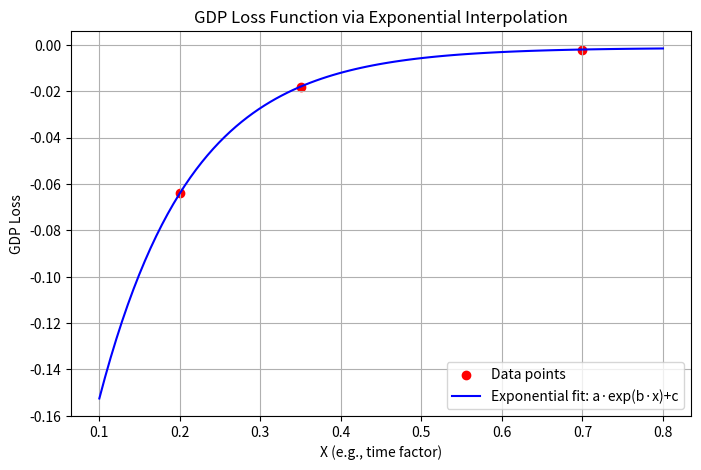

This figure's Python source:
# -*- coding: utf-8 -*-
"""
Created on Wed Mar 26 19:08:00 2025

[redacted]
"""
import numpy as np
import matplotlib.pyplot as plt
from scipy.optimize import curve_fit
import os

# Define the exponential GDP loss function
def gdp_loss(x, a, b, c):
    return a * np.exp(b * x) + c

# Given data points for interpolation
x_data = np.array([0.7, 0.35, 0.2])
y_data = np.array([-0.002, -0.018, -0.064])

# Provide an initial guess for the parameters [a, b, c]
initial_guess = [-1, -1, -1]

# Increase the maximum number of function evaluations
popt, pcov = curve_fit(gdp_loss, x_data, y_data, p0=initial_guess, maxfev=2000)
a, b, c = popt

print("Fitted parameters:")
print("a = {:.4f}, b = {:.4f}, c = {:.4f}".format(a, b, c))

# Print the function equation
print("GDP_lost(beta_m) = {:.4f} * exp({:.4f} * beta_m) + {:.4f}".format(a, b, c))

# Generate a smooth set of x values for plotting the fitted curve
x_fit = np.linspace(min(x_data) - 0.1, max(x_data) + 0.1, 100)
y_fit = gdp_loss(x_fit, a, b, c)

# Plot the data points and the fitted exponential function
plt.figure(figsize=(8, 5))
plt.scatter(x_data, y_data, color='red', label='Data points')
plt.plot(x_fit, y_fit, label='Exponential fit: a·exp(b·x)+c', color='blue')
plt.xlabel('X (e.g., time factor)')
plt.ylabel('GDP Loss')
plt.title('GDP Loss Function via Exponential Interpolation')
plt.legend()
plt.grid(True)

# Create the 'Figures' directory if it doesn't exist and save the figure
os.makedirs('Figures', exist_ok=True)
plt.savefig("Figures/GDP_loss_function.png")

plt.show()



